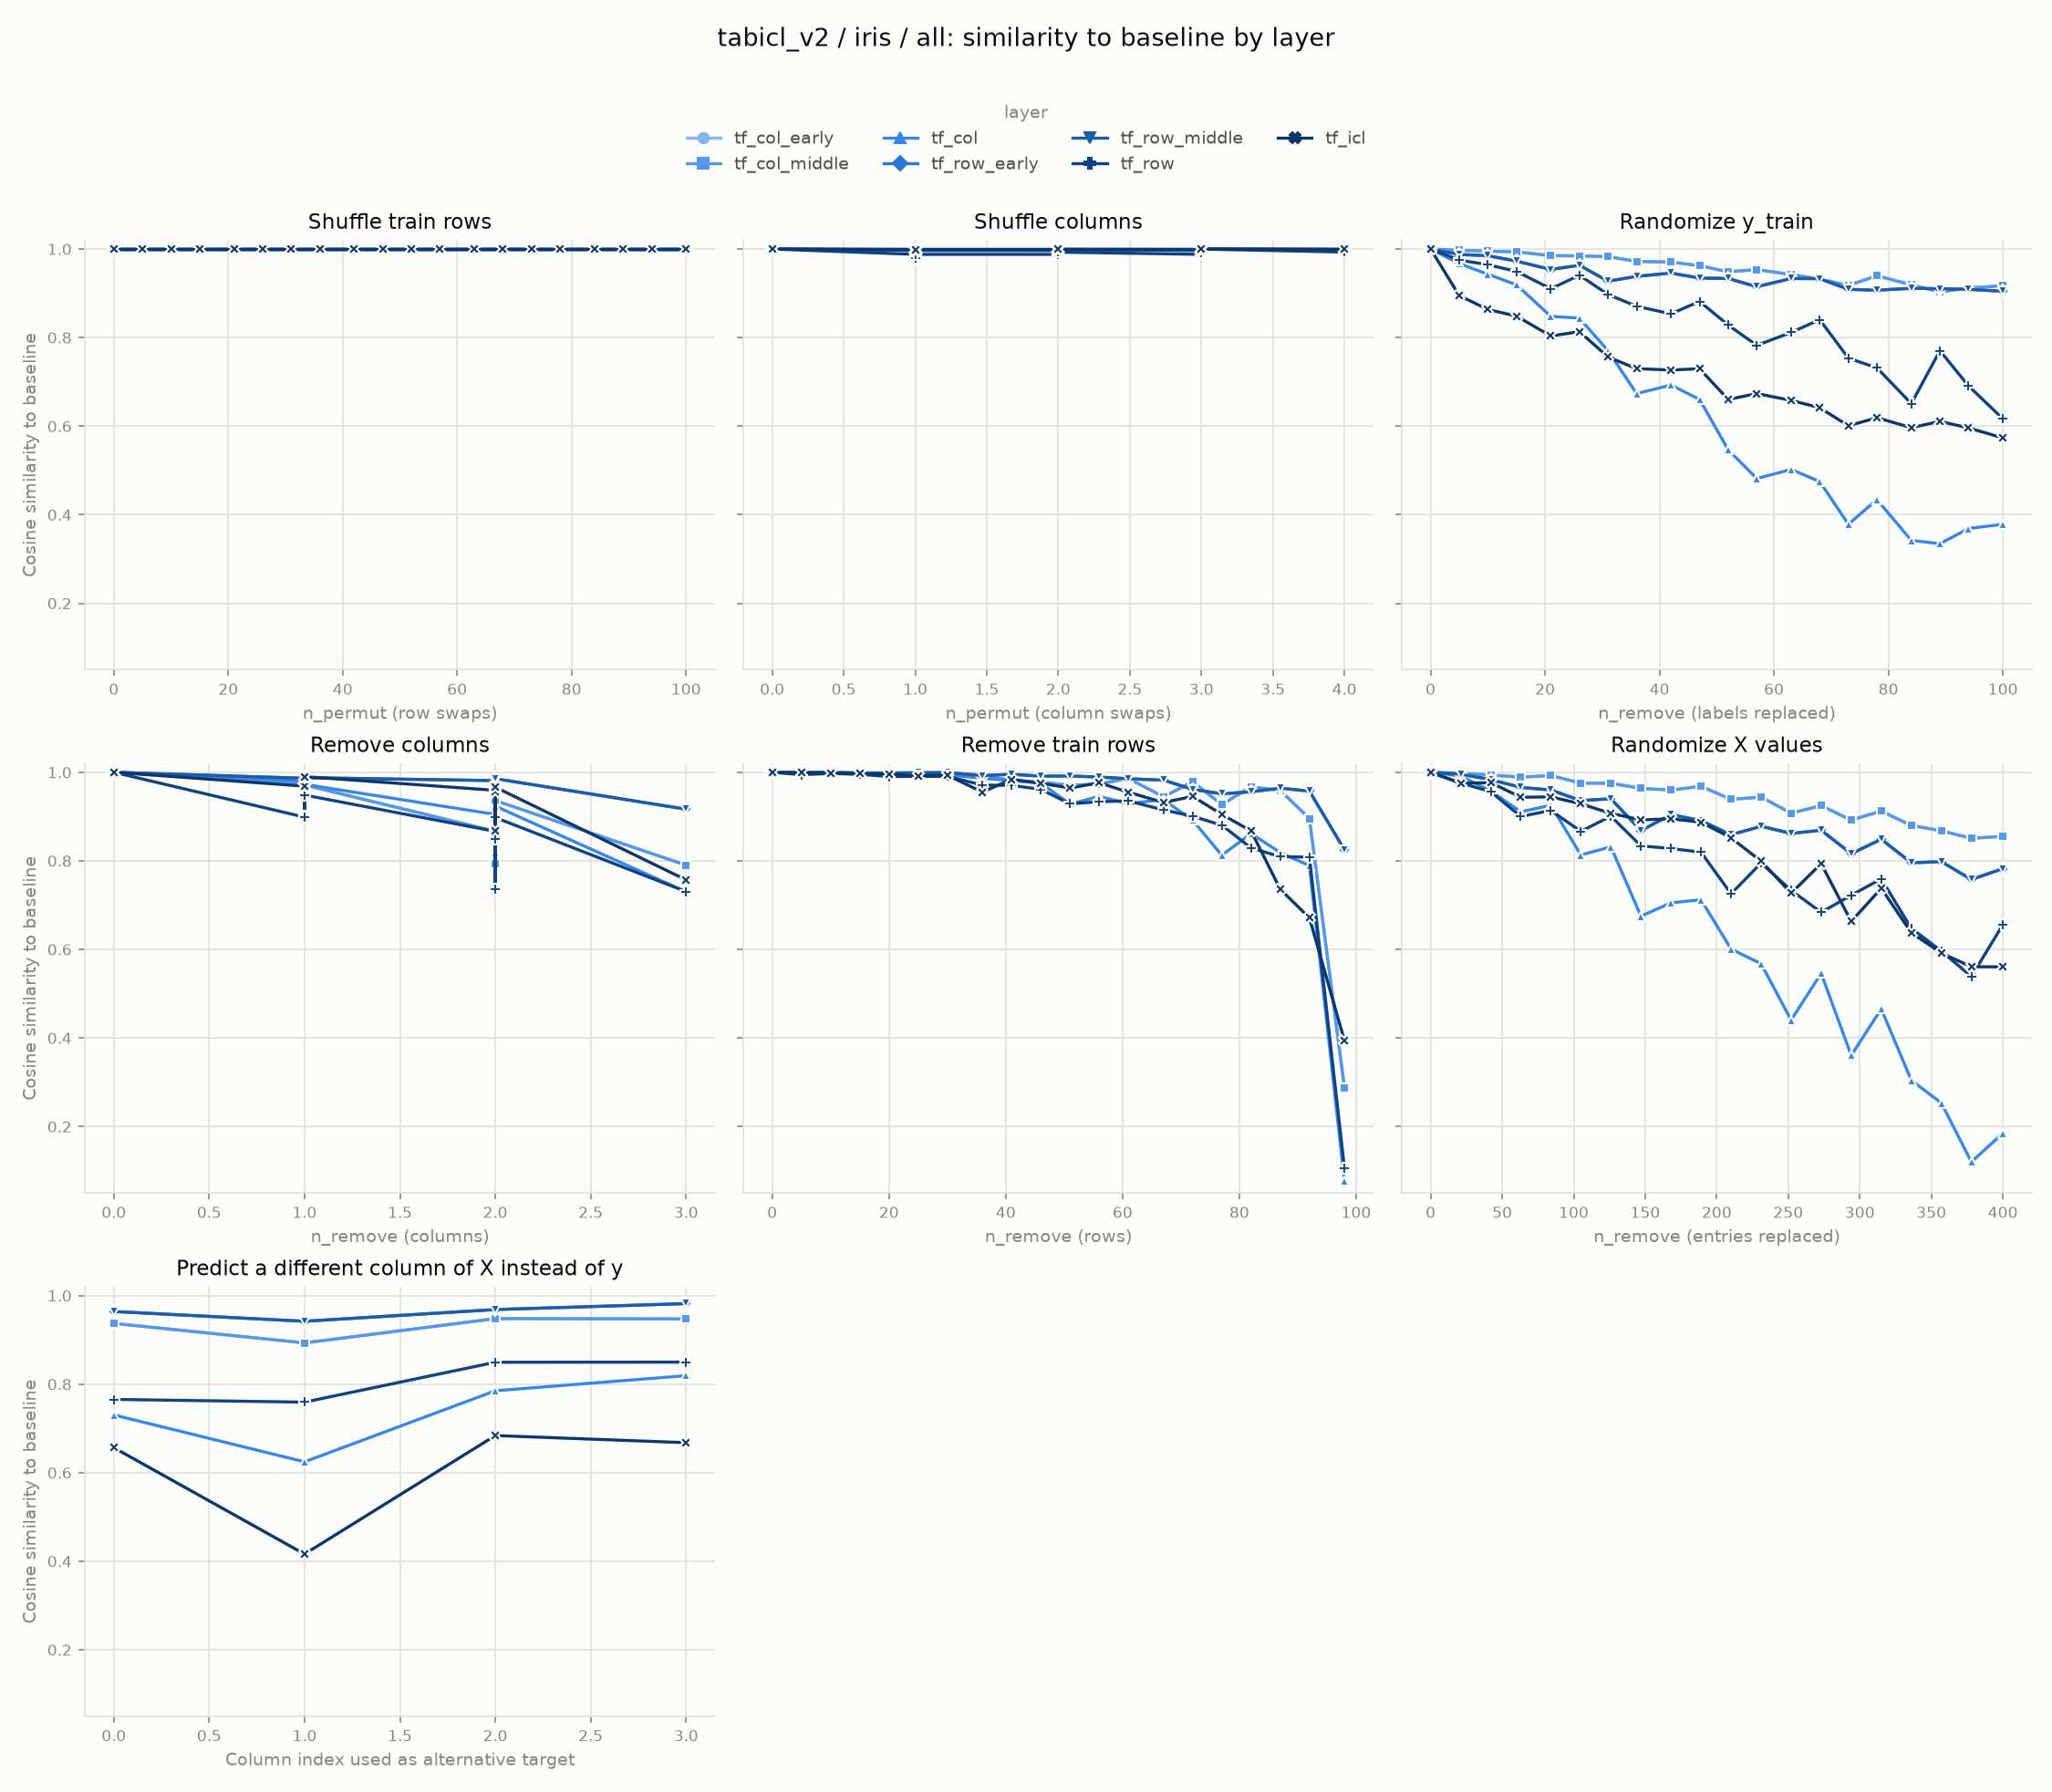

Data behind this chart, as committed beside it:
experiment, layer, level, cosine_similarity
row_shuffle, tf_col_early, 0, 1.0
row_shuffle, tf_col_early, 5, 1.0
row_shuffle, tf_col_early, 10, 1.0
row_shuffle, tf_col_early, 15, 1.0
row_shuffle, tf_col_early, 21, 1.0
row_shuffle, tf_col_early, 26, 1.0
row_shuffle, tf_col_early, 31, 1.0
row_shuffle, tf_col_early, 36, 1.0
row_shuffle, tf_col_early, 42, 1.0
row_shuffle, tf_col_early, 47, 1.0
row_shuffle, tf_col_early, 52, 1.0
row_shuffle, tf_col_early, 57, 1.0
row_shuffle, tf_col_early, 63, 1.0
row_shuffle, tf_col_early, 68, 1.0
row_shuffle, tf_col_early, 73, 1.0
row_shuffle, tf_col_early, 78, 1.0
row_shuffle, tf_col_early, 84, 1.0
row_shuffle, tf_col_early, 89, 1.0
row_shuffle, tf_col_early, 94, 1.0
row_shuffle, tf_col_early, 100, 1.0
col_shuffle, tf_col_early, 0, 1.0
col_shuffle, tf_col_early, 0, 1.0
col_shuffle, tf_col_early, 0, 1.0
col_shuffle, tf_col_early, 0, 1.0
col_shuffle, tf_col_early, 0, 1.0
col_shuffle, tf_col_early, 1, 0.9994
col_shuffle, tf_col_early, 1, 0.9999
col_shuffle, tf_col_early, 1, 0.9995
col_shuffle, tf_col_early, 1, 0.9999
col_shuffle, tf_col_early, 1, 0.9994
col_shuffle, tf_col_early, 2, 0.9994
col_shuffle, tf_col_early, 2, 0.9995
col_shuffle, tf_col_early, 2, 0.9994
col_shuffle, tf_col_early, 2, 1.0
col_shuffle, tf_col_early, 2, 0.9995
col_shuffle, tf_col_early, 3, 0.9994
col_shuffle, tf_col_early, 3, 0.9995
col_shuffle, tf_col_early, 3, 0.9995
col_shuffle, tf_col_early, 3, 1.0
col_shuffle, tf_col_early, 4, 0.9995
random_labels, tf_col_early, 0, 1.0
random_labels, tf_col_early, 5, 0.9973
random_labels, tf_col_early, 10, 0.995
random_labels, tf_col_early, 15, 0.9936
random_labels, tf_col_early, 21, 0.985
random_labels, tf_col_early, 26, 0.9845
random_labels, tf_col_early, 31, 0.9828
random_labels, tf_col_early, 36, 0.972
random_labels, tf_col_early, 42, 0.9705
random_labels, tf_col_early, 47, 0.9622
random_labels, tf_col_early, 52, 0.9487
random_labels, tf_col_early, 57, 0.9535
random_labels, tf_col_early, 63, 0.9425
random_labels, tf_col_early, 68, 0.932
random_labels, tf_col_early, 73, 0.9177
random_labels, tf_col_early, 78, 0.9396
random_labels, tf_col_early, 84, 0.9191
random_labels, tf_col_early, 89, 0.9032
random_labels, tf_col_early, 94, 0.912
random_labels, tf_col_early, 100, 0.9171
... 808 more rows
